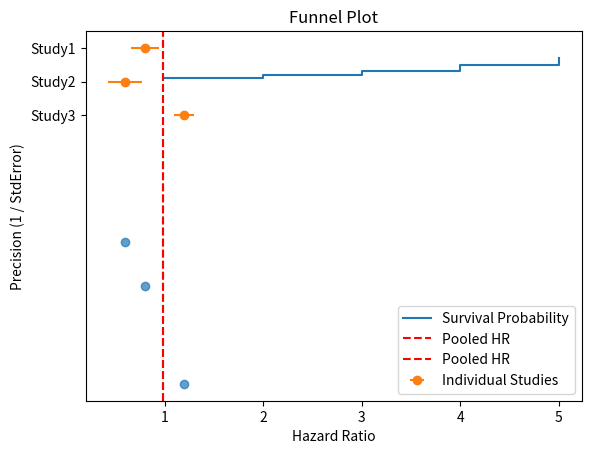

Generate this figure with matplotlib: (Note: this script raises an exception after producing the figure.)

import numpy as np
import matplotlib.pyplot as plt

# Example data for survival
time_points = [1, 2, 3, 4, 5]
survival_probs = [0.9, 0.8, 0.7, 0.5, 0.3]

# Kaplan-Meier plot
plt.step(time_points, survival_probs, where="post", label="Survival Probability")
plt.xlabel("Time (Years)")
plt.ylabel("Survival Probability")
plt.title("Kaplan-Meier Curve")
plt.legend()
plt.show()



import pandas as pd

# Example data
data = pd.DataFrame({
    "Study": ["Study1", "Study2", "Study3"],
    "HR": [0.8, 0.6, 1.2],
    "Variance": [0.02, 0.03, 0.01]
})

# Calculate weights
data["Weight"] = 1 / data["Variance"]

# Pooled HR
pooled_hr = np.sum(data["HR"] * data["Weight"]) / np.sum(data["Weight"])

# Variance of pooled HR
pooled_variance = 1 / np.sum(data["Weight"])

print(f"Pooled HR: {pooled_hr:.2f}")
print(f"Variance of Pooled HR: {pooled_variance:.2f}")



# Forest plot
plt.errorbar(data["HR"], range(len(data)), xerr=np.sqrt(data["Variance"]), fmt="o", label="Individual Studies")
plt.axvline(pooled_hr, color="red", linestyle="--", label="Pooled HR")
plt.yticks(range(len(data)), data["Study"])
plt.xlabel("Hazard Ratio")
plt.title("Forest Plot")
plt.legend()
plt.gca().invert_yaxis()  # Reverse y-axis for readability
plt.show()



# Standard errors
data["StdError"] = np.sqrt(data["Variance"])

# Funnel plot
plt.scatter(data["HR"], 1 / data["StdError"], alpha=0.7)
plt.axvline(pooled_hr, color="red", linestyle="--", label="Pooled HR")
plt.xlabel("Hazard Ratio")
plt.ylabel("Precision (1 / StdError)")
plt.title("Funnel Plot")
plt.legend()
plt.show()



from statsmodels.api import WLS

# Example data for meta-regression
n_studies = 5
effect_sizes = [0.8, 0.6, 1.2, 0.7, 0.9]
variances = [0.02, 0.03, 0.01, 0.04, 0.02]
weights = 1 / np.array(variances)
covariates = [10, 20, 30, 40, 50]

# Meta-regression model
X = pd.DataFrame({"Intercept": 1, "Covariates": covariates})
y = pd.Series(effect_sizes)
model = WLS(y, X, weights=weights).fit()

# Print regression summary
print(model.summary())
